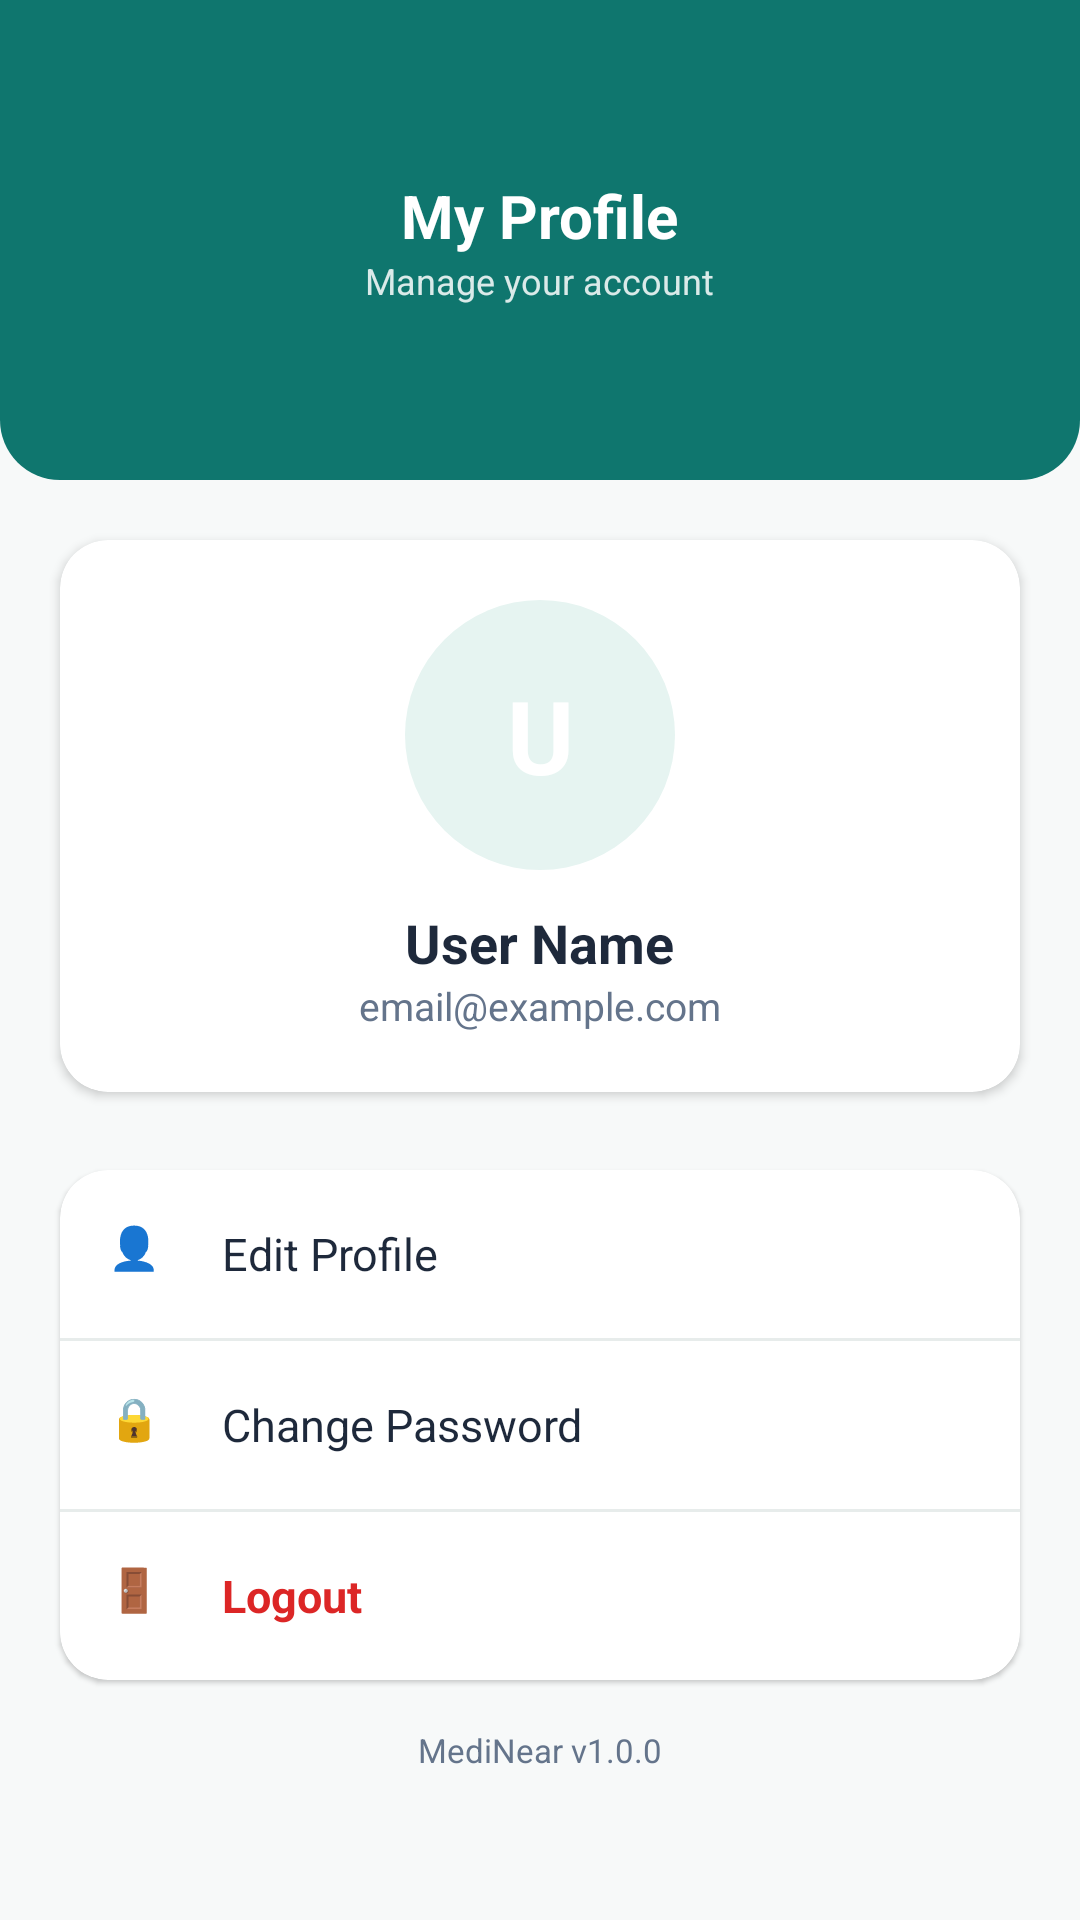

Reconstruct the res/layout file that produces this screen, plus the resources it refers to.
<!-- AndroidManifest.xml: application theme Theme.MediNear -->
<!-- res/layout/activity_profile.xml -->
<?xml version="1.0" encoding="utf-8"?>
<ScrollView xmlns:android="http://schemas.android.com/apk/res/android"
    xmlns:app="http://schemas.android.com/apk/res-auto"
    android:layout_width="match_parent"
    android:layout_height="match_parent"
    android:background="@drawable/bg_screen_gradient"
    android:fillViewport="true">

    <LinearLayout
        android:layout_width="match_parent"
        android:layout_height="wrap_content"
        android:orientation="vertical">

        
        <LinearLayout
            android:layout_width="match_parent"
            android:layout_height="160dp"
            android:background="@drawable/bg_header_gradient"
            android:gravity="center"
            android:orientation="vertical">

            <TextView
                android:layout_width="wrap_content"
                android:layout_height="wrap_content"
                android:text="My Profile"
                android:textColor="@android:color/white"
                android:textSize="20sp"
                android:textStyle="bold"/>

            <TextView
                android:layout_width="wrap_content"
                android:layout_height="wrap_content"
                android:text="Manage your account"
                android:textColor="@android:color/white"
                android:alpha="0.85"
                android:textSize="12sp"/>
        </LinearLayout>

        
        <androidx.cardview.widget.CardView
            android:layout_width="match_parent"
            android:layout_height="wrap_content"
            android:layout_margin="20dp"
            app:cardCornerRadius="16dp"
            app:cardElevation="2dp"
            app:cardBackgroundColor="@color/surface_card">

            <LinearLayout
                android:layout_width="match_parent"
                android:layout_height="wrap_content"
                android:orientation="vertical"
                android:gravity="center_horizontal"
                android:padding="20dp">

                <FrameLayout
                    android:layout_width="90dp"
                    android:layout_height="90dp"
                    android:background="@drawable/circle_icon_bg_profile">

                    <TextView
                        android:id="@+id/tvAvatarInitial"
                        android:layout_width="match_parent"
                        android:layout_height="match_parent"
                        android:gravity="center"
                        android:text="U"
                        android:textColor="@android:color/white"
                        android:textSize="34sp"
                        android:textStyle="bold"/>
                </FrameLayout>

                <TextView
                    android:id="@+id/tvUserName"
                    android:layout_width="wrap_content"
                    android:layout_height="wrap_content"
                    android:layout_marginTop="12dp"
                    android:text="User Name"
                    android:textColor="@color/text_primary"
                    android:textSize="18sp"
                    android:textStyle="bold"/>

                <TextView
                    android:id="@+id/tvUserEmail"
                    android:layout_width="wrap_content"
                    android:layout_height="wrap_content"
                    android:text="email@example.com"
                    android:textColor="@color/text_secondary"
                    android:textSize="13sp"/>
            </LinearLayout>

        </androidx.cardview.widget.CardView>

        
        <androidx.cardview.widget.CardView
            android:layout_width="match_parent"
            android:layout_height="wrap_content"
            android:layout_marginStart="20dp"
            android:layout_marginEnd="20dp"
            android:layout_marginTop="6dp"
            app:cardCornerRadius="16dp"
            app:cardElevation="1dp"
            app:cardBackgroundColor="@color/surface_card">

            <LinearLayout
                android:layout_width="match_parent"
                android:layout_height="wrap_content"
                android:orientation="vertical">

                
                <LinearLayout
                    android:id="@+id/rowEditProfile"
                    android:layout_width="match_parent"
                    android:layout_height="56dp"
                    android:padding="16dp"
                    android:gravity="center_vertical"
                    android:orientation="horizontal"
                    android:background="?android:attr/selectableItemBackground">

                    <TextView
                        android:layout_width="24dp"
                        android:layout_height="24dp"
                        android:text="👤"/>

                    <TextView
                        android:layout_width="0dp"
                        android:layout_height="wrap_content"
                        android:layout_weight="1"
                        android:layout_marginStart="14dp"
                        android:text="Edit Profile"
                        android:textColor="@color/text_primary"
                        android:textSize="15sp"/>
                </LinearLayout>

                <View
                    android:layout_width="match_parent"
                    android:layout_height="1dp"
                    android:background="@color/border_subtle"/>

                
                <LinearLayout
                    android:id="@+id/rowChangePassword"
                    android:layout_width="match_parent"
                    android:layout_height="56dp"
                    android:padding="16dp"
                    android:gravity="center_vertical"
                    android:orientation="horizontal">

                    <TextView
                        android:layout_width="24dp"
                        android:layout_height="24dp"
                        android:text="🔒"/>

                    <TextView
                        android:layout_width="0dp"
                        android:layout_height="wrap_content"
                        android:layout_weight="1"
                        android:layout_marginStart="14dp"
                        android:text="Change Password"
                        android:textColor="@color/text_primary"
                        android:textSize="15sp"/>
                </LinearLayout>

                <View
                    android:layout_width="match_parent"
                    android:layout_height="1dp"
                    android:background="@color/border_subtle"/>

                
                <LinearLayout
                    android:id="@+id/rowLogout"
                    android:layout_width="match_parent"
                    android:layout_height="56dp"
                    android:padding="16dp"
                    android:gravity="center_vertical"
                    android:orientation="horizontal">

                    <TextView
                        android:layout_width="24dp"
                        android:layout_height="24dp"
                        android:text="🚪"/>

                    <TextView
                        android:layout_width="0dp"
                        android:layout_height="wrap_content"
                        android:layout_weight="1"
                        android:layout_marginStart="14dp"
                        android:text="Logout"
                        android:textColor="@color/danger"
                        android:textStyle="bold"
                        android:textSize="15sp"/>
                </LinearLayout>

            </LinearLayout>

        </androidx.cardview.widget.CardView>

        
        <TextView
            android:layout_width="match_parent"
            android:layout_height="wrap_content"
            android:gravity="center"
            android:layout_marginTop="16dp"
            android:layout_marginBottom="24dp"
            android:text="MediNear v1.0.0"
            android:textColor="@color/text_secondary"
            android:textSize="11sp"/>

    </LinearLayout>

</ScrollView>
<!-- resources referenced by this layout -->
<resources>
  <color name="border_subtle">#E7ECEB</color>
  <color name="danger">#DC2626</color>
  <color name="surface_card">#FFFFFF</color>
  <color name="text_primary">#1E293B</color>
  <color name="text_secondary">#64748B</color>
  <!-- drawable bg_header_gradient (drawable) -->
  <?xml version="1.0" encoding="utf-8"?>
  <shape xmlns:android="http://schemas.android.com/apk/res/android">
      <solid android:color="@color/brand_primary" />
      <corners
          android:bottomLeftRadius="20dp"
          android:bottomRightRadius="20dp" />
  </shape>
  <!-- drawable bg_screen_gradient (drawable) -->
  <?xml version="1.0" encoding="utf-8"?>
  <shape xmlns:android="http://schemas.android.com/apk/res/android">
      <solid android:color="@color/bg_screen" />
  </shape>
  <!-- drawable circle_icon_bg_profile (drawable) -->
  <?xml version="1.0" encoding="utf-8"?>
  <shape xmlns:android="http://schemas.android.com/apk/res/android"
      android:shape="oval">
      <solid android:color="@color/brand_primary_soft" />
  </shape>
  <style name="Theme.MediNear" parent="Base.Theme.MediNear" />
  <color name="brand_primary">#0F766E</color>
  <color name="bg_screen">#F7F9F9</color>
  <color name="brand_primary_soft">#E6F4F1</color>
  <style name="Base.Theme.MediNear" parent="Theme.Material3.DayNight.NoActionBar">
          
          <item name="colorPrimary">@color/brand_primary</item>
          <item name="colorOnPrimary">@android:color/white</item>
          <item name="colorPrimaryContainer">@color/brand_primary_soft</item>
          <item name="colorOnPrimaryContainer">@color/brand_primary_dark</item>
  
          
          <item name="colorSecondary">@color/brand_primary</item>
          <item name="colorOnSecondary">@android:color/white</item>
          <item name="colorSecondaryContainer">@color/brand_primary_soft</item>
          <item name="colorOnSecondaryContainer">@color/brand_primary_dark</item>
  
          
          <item name="android:colorBackground">@color/bg_screen</item>
          <item name="colorSurface">@color/surface_card</item>
          <item name="colorOnSurface">@color/text_primary</item>
  
          
          <item name="colorError">@color/danger</item>
  
          
          <item name="android:statusBarColor">@color/brand_primary_dark</item>
      </style>
  <color name="brand_primary_dark">#0B5750</color>
</resources>
